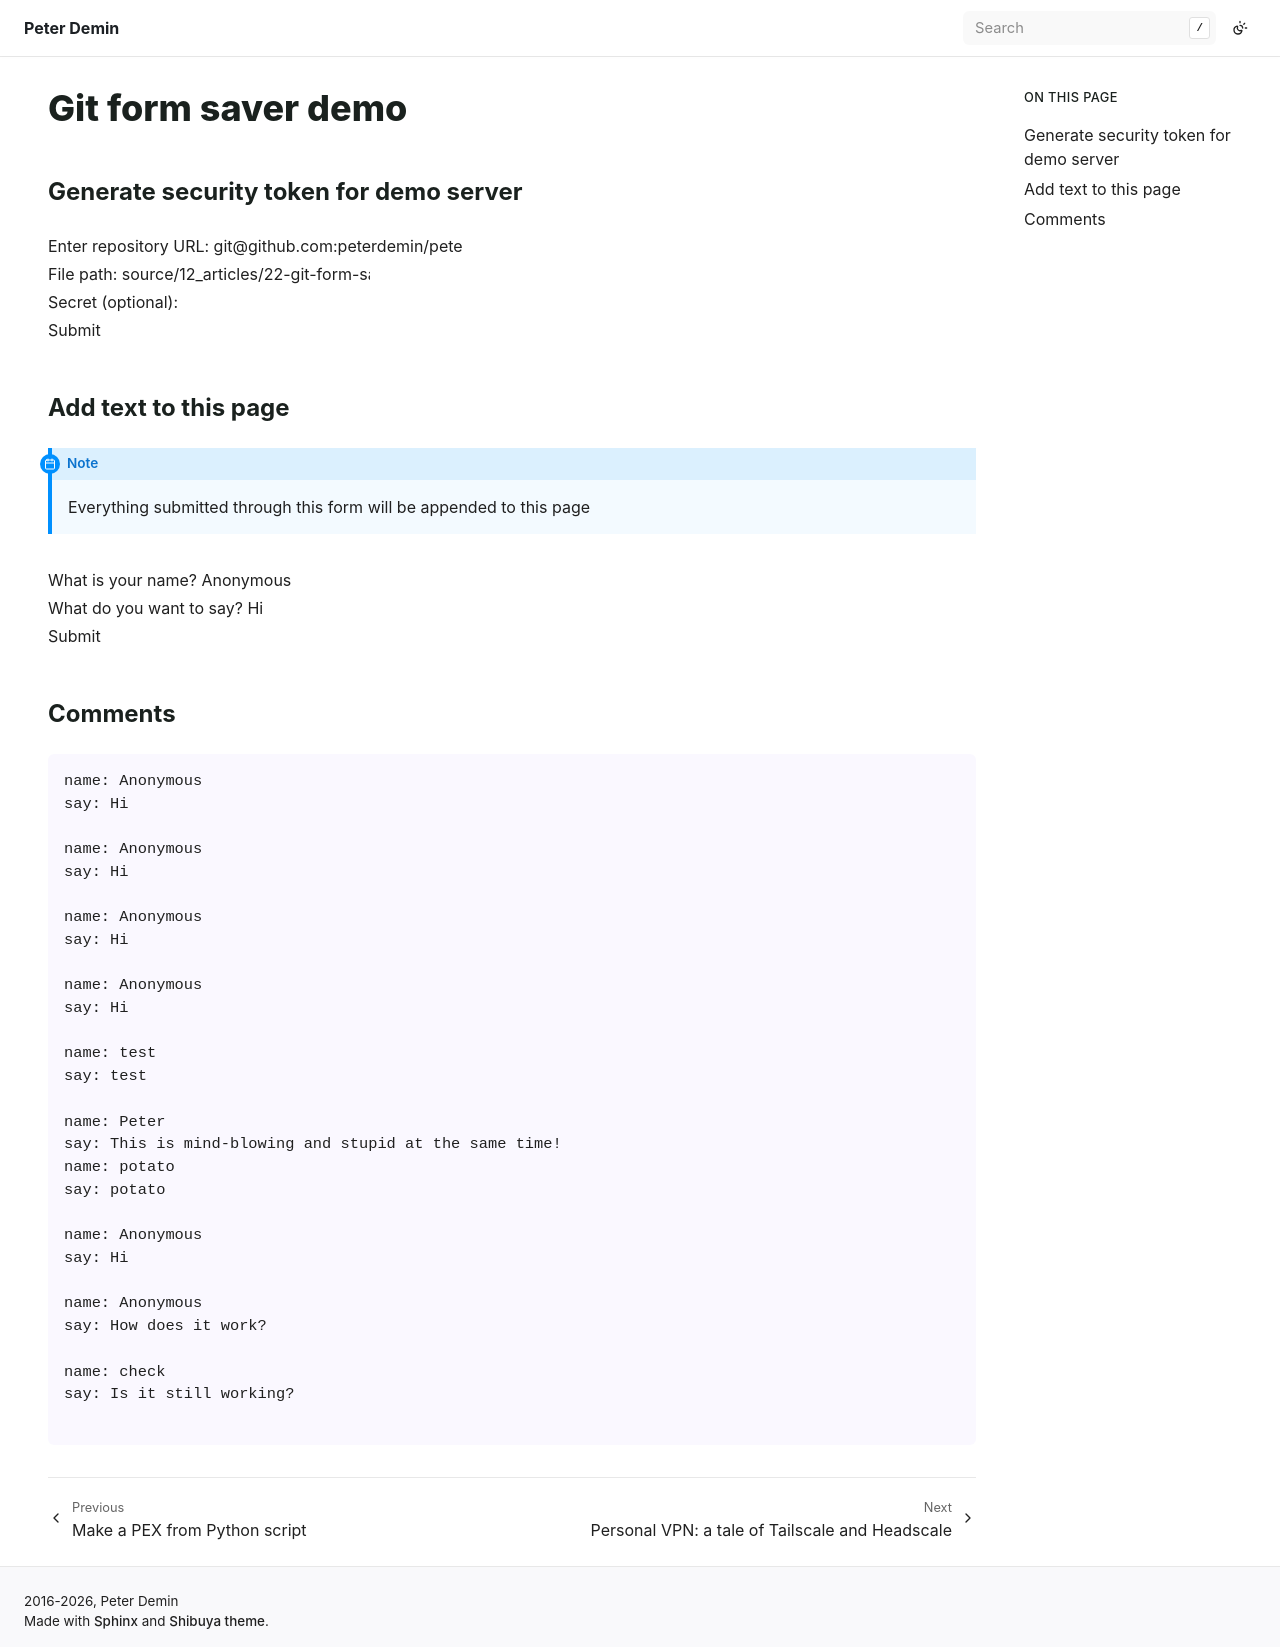

repository: peterdemin/peterdemin.github.io · page: 12_articles/22-git-form-saver-demo.html · generator: sphinx

Git form saver demo
===================

Generate security token for demo server
---------------------------------------

.. raw:: html

    <form action="https://gitformsaver.demin.dev/token" method="POST">
      <div>
        <label for="repo">Enter repository URL:</label>
        <input name="repo" value="git@github.com:peterdemin/peterdemin.github.io" />
      </div>
      <div>
        <label for="file">File path:</label>
        <input name="file" value="source/12_articles/22-git-form-saver-demo.rst" />
      </div>
      <div>
        <label for="secret">Secret (optional):</label>
        <input name="secret" value="" />
      </div>
      <div>
        <button>Submit</button>
      </div>
    </form>

Add text to this page
---------------------

.. note::

    Everything submitted through this form will be appended to this page

.. raw:: html

    <form action="https://gitformsaver.demin.dev/" method="POST">
      <div>
        <label for="name">What is your name?</label>
        <input name="name" id="name" value="Anonymous" />
      </div>
      <div>
        <label for="say">What do you want to say?</label>
        <input name="say" id="say" value="Hi" />
      </div>
      <input type=hidden name="repo" value="git@github.com:peterdemin/peterdemin.github.io" />
      <input type=hidden name="file" value="source/12_articles/22-git-form-saver-demo-comments.txt" />
      <input type=hidden name="redirect" value="https://peter.demin.dev/12_articles/22-git-form-saver-demo.html" />
      <div>
        <button>Submit</button>
      </div>
    </form>

Comments
--------

.. literalinclude:: 22-git-form-saver-demo-comments.txt
   :start-after: GFS-JWT
